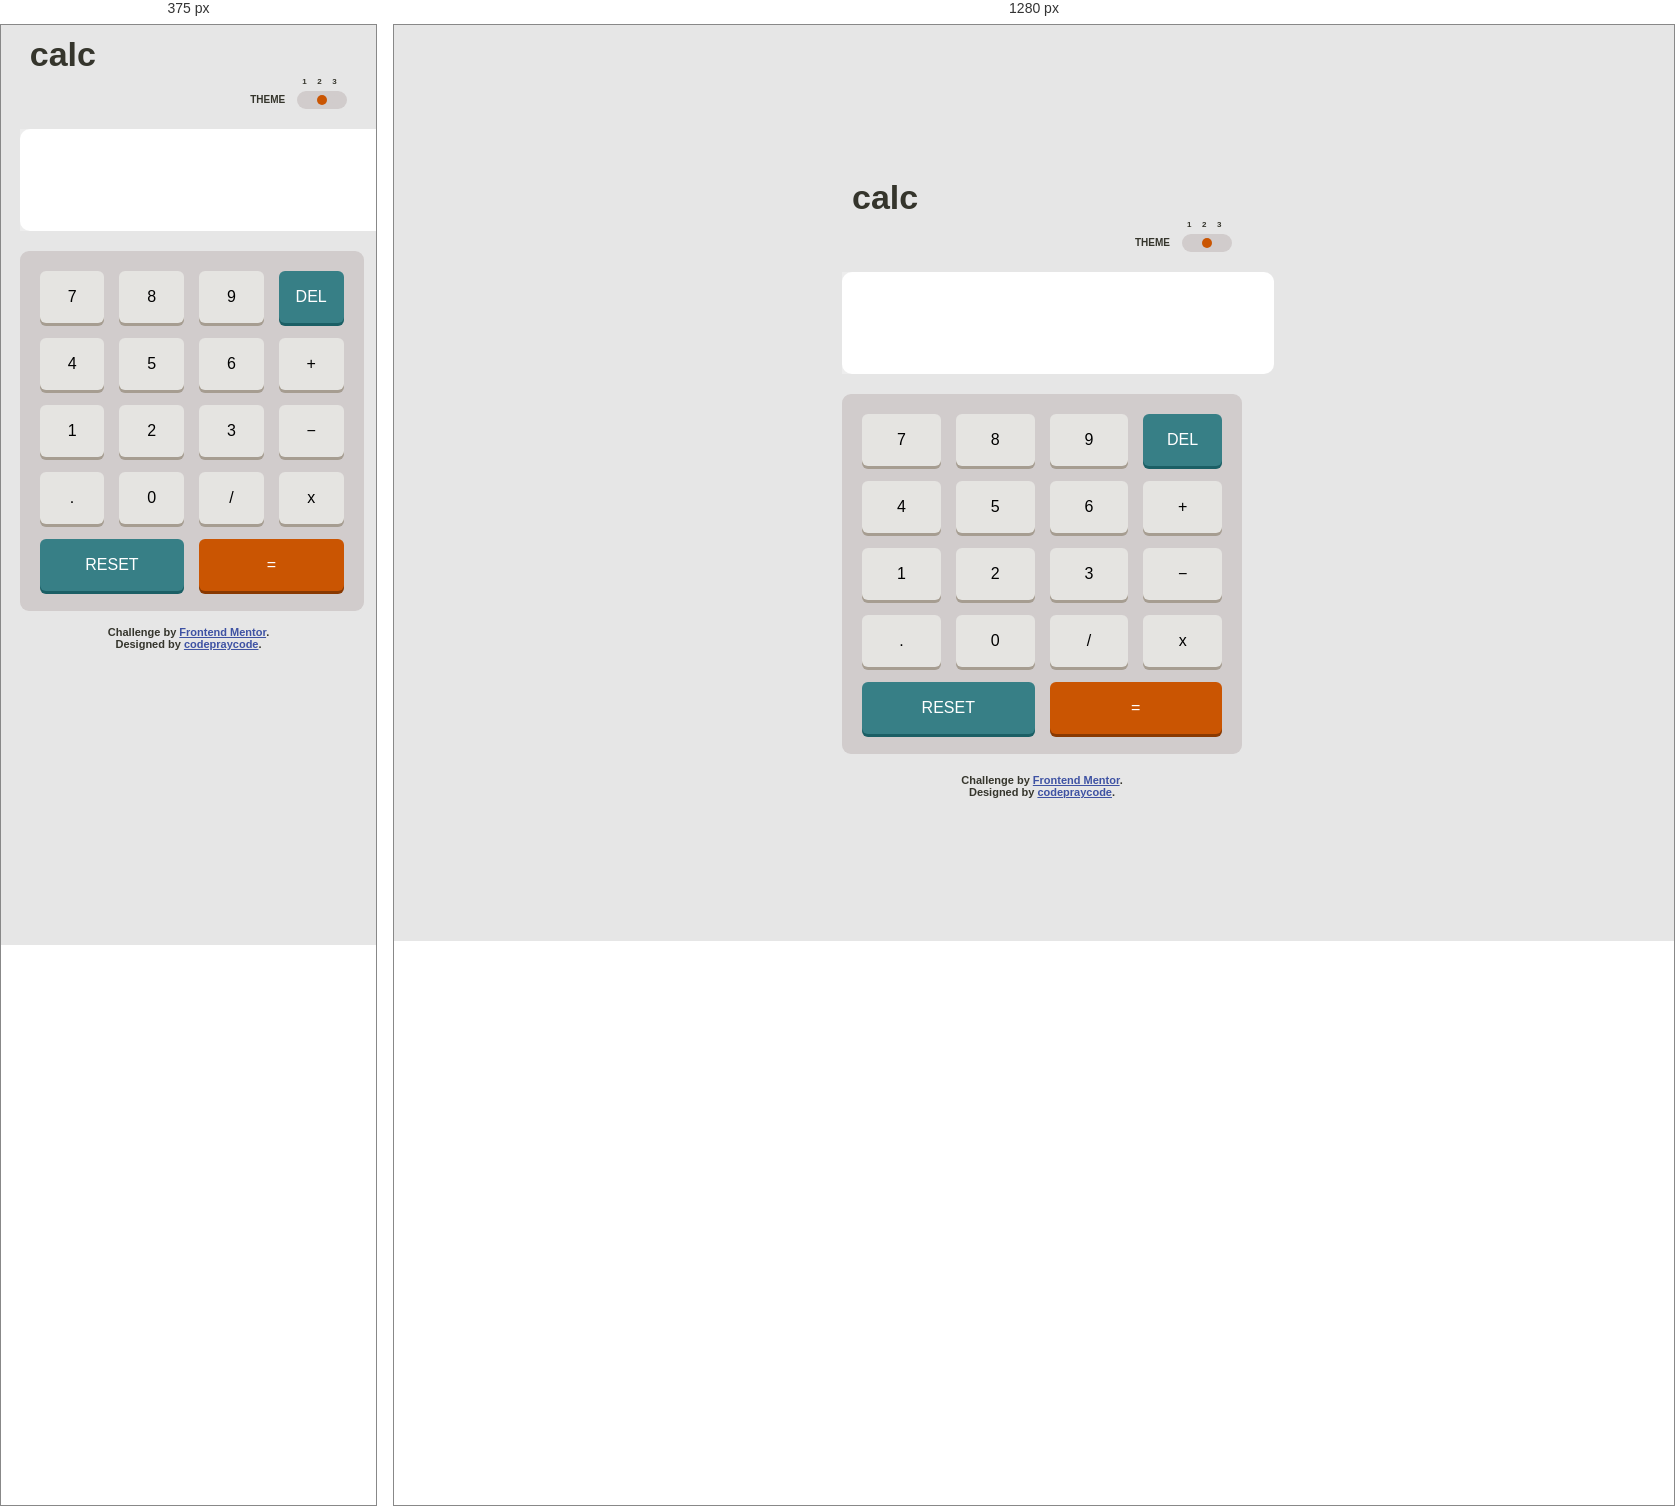
Rendered at 375 px and 1280 px, left to right.

<!-- file: index.html -->
<!DOCTYPE html>
<html lang="en">

<head>
    <meta charset="UTF-8">
    <meta name="viewport" content="width=device-width, initial-scale=1.0">
    <!-- displays site properly based on user's device -->

    <link rel="icon" type="image/png" sizes="32x32" href="./images/favicon-32x32.png">
    <link rel="preconnect" href="https://fonts.googleapis.com">
    <link rel="preconnect" href="https://fonts.gstatic.com" crossorigin>
    <link href="https://fonts.googleapis.com/css2?family=Spartan:wght@700&display=swap" rel="stylesheet">
    <!-- Bootstrap CSS -->
    <link href="https://cdn.jsdelivr.net/npm/bootstrap@5.0.0-beta2/dist/css/bootstrap.min.css" rel="stylesheet" integrity="sha384-BmbxuPwQa2lc/FVzBcNJ7UAyJxM6wuqIj61tLrc4wSX0szH/Ev+nYRRuWlolflfl" crossorigin="anonymous">

    <link rel="stylesheet" href="styles/style.css">

    <title> Calculator | By Codepraycode, Frontend Mentor challenge </title>

    <!-- Feel free to remove these styles or customise in your own stylesheet 👍 -->
    <style>
        .attribution {
            font-size: 11px;
            text-align: center;
        }
        
        .attribution a {
            color: hsl(228, 45%, 44%);
        }
    </style>
</head>

<body class="theme2">
    <div class="calculator">
        <div class="calculator__header">
            <div class="row">
                <div class="col text-left">
                    <div class="calculator__logo">calc</div>
                </div>
                <div class="col text-end">
                    <div class="calculator__control">


                        <div>THEME</div>


                        <div class="toogles">
                            <div class="hidden" id="theme1"></div>
                            <div id="theme2"></div>
                            <div class="hidden" id="theme3"></div>
                        </div>


                    </div>
                </div>

            </div>

        </div>


        <div class="calculator__input">
            <input type="text" readonly/>
        </div>

        <div class="calculator__buttons">
            <button>7</button>
            <button>8</button>
            <button>9</button>
            <button class="is__del">DEL</button>

            <button>4</button>
            <button>5</button>
            <button>6</button>
            <button>&plus;</button>


            <button>1</button>
            <button>2</button>
            <button>3</button>
            <button>&minus;</button>

            <button>.</button>
            <button>0</button>
            <button>/</button>
            <button>x</button>

            <button class="actions is__clear">RESET</button>

            <button class="actions is__equal">&equals;</button>
        </div>
    </div>


    <div class="attribution">
        Challenge by <a href="https://www.frontendmentor.io?ref=challenge" target="_blank">Frontend Mentor</a>. <br/> Designed by <a href="https://github.com/codepraycode">codepraycode</a>.
    </div>

    <script src="https://cdn.jsdelivr.net/npm/bootstrap@5.0.0-beta2/dist/js/bootstrap.bundle.min.js" integrity="sha384-b5kHyXgcpbZJO/tY9Ul7kGkf1S0CWuKcCD38l8YkeH8z8QjE0GmW1gYU5S9FOnJ0" crossorigin="anonymous"></script>
    <script src="calculator.js"></script>
    <script src="theme.js"></script>
</body>

</html>

/* @media block from style.css */
@media (max-width: 419px) {
  body {
    display: block;
    margin: 10px auto;
  }
}